Run: headless pygame with SDL's dummy video driver; simulated clock (each Clock.tick advances the game by its frame time, no real sleeping); random seed 0; keys injected as events and as key.get_pressed() state; no mouse input.
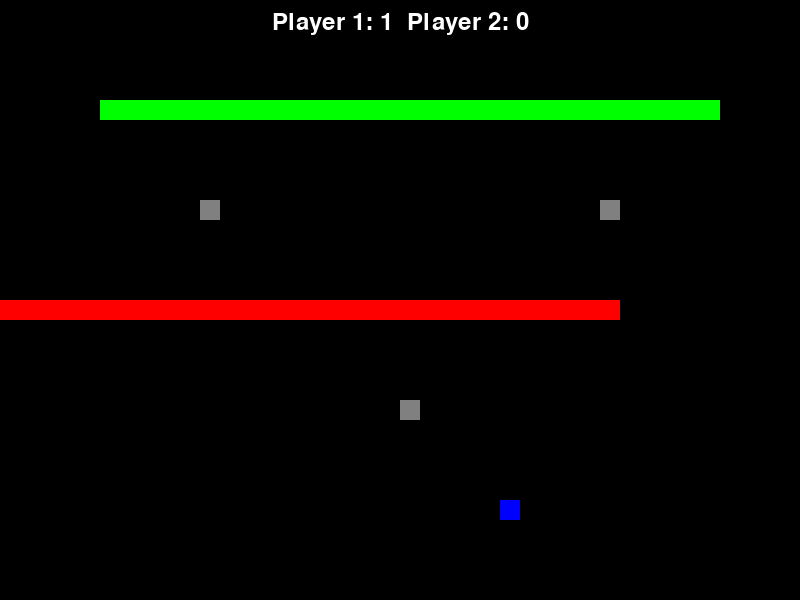
Frame 1 of 1 · flips 1–60 · no input (game ended)

The pygame program that drew these frames:

import pygame
import sys
import random

# Initialize Pygame
pygame.init()

# Screen dimensions
WIDTH, HEIGHT = 800, 600
GRID_SIZE = 20

# Colors
BLACK = (0, 0, 0)
WHITE = (255, 255, 255)
PLAYER1_COLOR = (0, 255, 0)
PLAYER2_COLOR = (255, 0, 0)
POWER_UP_COLOR = (0, 0, 255)
OBSTACLE_COLOR = (128, 128, 128)

# Initialize screen
screen = pygame.display.set_mode((WIDTH, HEIGHT))
pygame.display.set_caption("Tron Game")

# Clock for controlling frame rate
clock = pygame.time.Clock()

# Directions
UP = (0, -1)
DOWN = (0, 1)
LEFT = (-1, 0)
RIGHT = (1, 0)

class Player:
    def __init__(self, x, y, color):
        self.x = x
        self.y = y
        self.color = color
        self.direction = RIGHT
        self.trail = [(x, y)]  # Start with the initial position

    def move(self):
        # Add the current position to the trail before moving
        self.trail.append((self.x, self.y))
        # Update the player's position based on direction
        self.x += self.direction[0] * GRID_SIZE
        self.y += self.direction[1] * GRID_SIZE

    def check_collision(self, width, height, trails, obstacles):
        # Check if the player hits the wall
        if self.x < 0 or self.x >= width or self.y < 0 or self.y >= height:
            return True
        # Check if the player collides with any trail or obstacle
        if (self.x, self.y) in trails or (self.x, self.y) in obstacles:
            return True
        return False

def main():
    # Initialize players
    player1 = Player(100, 100, PLAYER1_COLOR)
    player2 = Player(600, 300, PLAYER2_COLOR)  # Adjusted position to prevent immediate collision

    # Set initial directions to avoid immediate wall collisions
    player1.direction = RIGHT
    player2.direction = LEFT

    # Controls for players
    controls = {
        pygame.K_w: (player1, UP),
        pygame.K_s: (player1, DOWN),
        pygame.K_a: (player1, LEFT),
        pygame.K_d: (player1, RIGHT),
        pygame.K_UP: (player2, UP),
        pygame.K_DOWN: (player2, DOWN),
        pygame.K_LEFT: (player2, LEFT),
        pygame.K_RIGHT: (player2, RIGHT),
    }

    # Scores
    player1_score = 0
    player2_score = 0

    # Power-up
    power_up = (random.randint(1, (WIDTH // GRID_SIZE) - 2) * GRID_SIZE,
                random.randint(1, (HEIGHT // GRID_SIZE) - 2) * GRID_SIZE)

    # Obstacles
    obstacles = [(200, 200), (400, 400), (600, 200)]

    running = True
    while running:
        screen.fill(BLACK)

        # Event handling
        for event in pygame.event.get():
            if event.type == pygame.QUIT:
                running = False
            elif event.type == pygame.KEYDOWN:
                if event.key in controls:
                    player, new_direction = controls[event.key]
                    # Prevent reversing direction
                    if (new_direction[0] != -player.direction[0] and
                        new_direction[1] != -player.direction[1]):
                        player.direction = new_direction

        # Move players
        player1.move()
        player2.move()

        # Combine all trails (current positions included)
        all_trails = set(player1.trail + player2.trail)

        # Check for collisions
        if player1.check_collision(WIDTH, HEIGHT, all_trails, obstacles):
            print("Player 2 Wins!")
            player2_score += 1
            running = False
        if player2.check_collision(WIDTH, HEIGHT, all_trails, obstacles):
            print("Player 1 Wins!")
            player1_score += 1
            running = False

        # Check for power-up collection
        if (player1.x, player1.y) == power_up:
            print("Player 1 collected the power-up!")
            power_up = None  # Remove power-up
        if (player2.x, player2.y) == power_up:
            print("Player 2 collected the power-up!")
            power_up = None  # Remove power-up

        # Draw players' trails
        for x, y in player1.trail:
            pygame.draw.rect(screen, player1.color, (x, y, GRID_SIZE, GRID_SIZE))
        for x, y in player2.trail:
            pygame.draw.rect(screen, player2.color, (x, y, GRID_SIZE, GRID_SIZE))

        # Draw the power-up
        if power_up:
            pygame.draw.rect(screen, POWER_UP_COLOR, (*power_up, GRID_SIZE, GRID_SIZE))

        # Draw obstacles
        for obs in obstacles:
            pygame.draw.rect(screen, OBSTACLE_COLOR, (*obs, GRID_SIZE, GRID_SIZE))

        # Display scores
        font = pygame.font.Font(None, 36)
        score_text = font.render(f"Player 1: {player1_score}  Player 2: {player2_score}", True, WHITE)
        screen.blit(score_text, (WIDTH // 2 - score_text.get_width() // 2, 10))

        # Update display
        pygame.display.flip()
        clock.tick(10)  # Adjust speed for better gameplay

    pygame.quit()
    sys.exit()

if __name__ == "__main__":
    main()
